Run: headless pygame with SDL's dummy video driver; simulated clock (each Clock.tick advances the game by its frame time, no real sleeping); random seed 0; keys injected as events and as key.get_pressed() state; no mouse input.
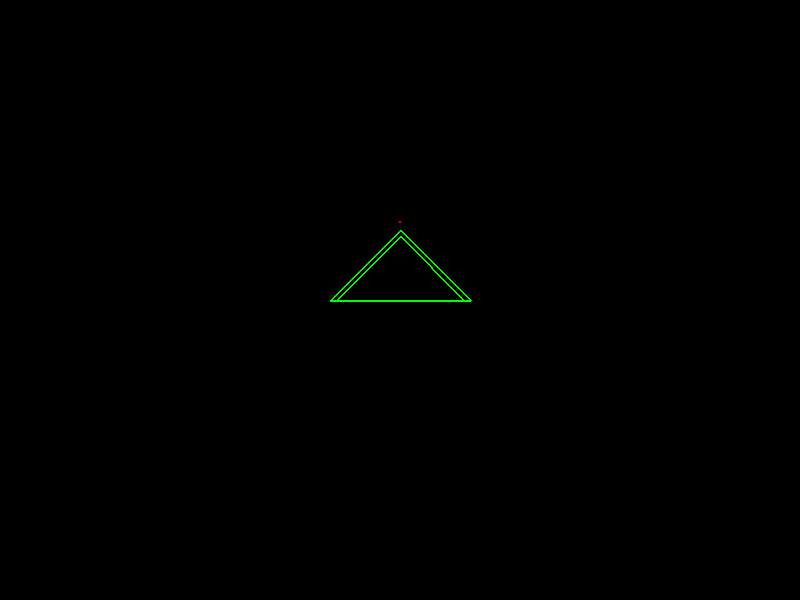
Frame 1 of 4 · flips 1–60 · no input
Frame 2 of 4 · flips 61–180 · tapped SPACE, RETURN · held RIGHT (→), D · screen unchanged from frame 1, image omitted
Frame 3 of 4 · flips 181–300 · held DOWN (↓), S · screen unchanged from frame 2, image omitted
Frame 4 of 4 · flips 301–420 · held LEFT (←), A, UP (↑), W · screen unchanged from frame 3, image omitted

The pygame program that drew these frames:

import pygame
import random
import math

def find_intersections(radius, angle_degrees):
    # Convert angle from degrees to radians
    theta = math.radians(angle_degrees % 180)

    # Calculate coordinates of the intersection points
    x1 = radius * math.cos(theta)
    y1 = radius * math.sin(theta)
    x2 = -x1
    y2 = -y1

    angle_degrees = angle_degrees % 360
    #angle_degrees < 90 or angle_degrees > 270
    return (x1, y1) if angle_degrees < 180 else (x2, y2)

def calculate_angle(x, y):
    # Calculate the angle in radians
    angle_radians = math.atan2(y, x)

    # Optionally convert the angle to degrees
    angle_degrees = math.degrees(angle_radians)

    return angle_degrees

def calculate_distance(x, y):
    # Calculate the Euclidean distance from the origin to the point (x, y)
    distance = math.sqrt(x**2 + y**2)
    return distance


def point_on_unit_circle(degrees, moveBy=1.0):
    # Convert degrees to radians
    radians = math.radians(degrees)

    # Calculate coordinates on the unit circle
    x = math.cos(radians)
    y = math.sin(radians)

    return (x*moveBy, y*moveBy)


###
###
###

class Coordinate:
    def __init__(self, val=None):
        if val is None:
            val = [0, 0, 0]
        self.val = val
        self.transformed = None

    @property
    def x(self):
        return self.val[0]

    @x.setter
    def x(self, value):
        self.val[0] = value

    @property
    def y(self):
        return self.val[1]

    @y.setter
    def y(self, value):
        self.val[1] = value

    @property
    def z(self):
        return self.val[2]

    @z.setter
    def z(self, value):
        self.val[2] = value

    def __sub__(self, other):
        return Coordinate([self.x - other.x, self.y - other.y, self.z - other.z])

    def __add__(self, other):
        return Coordinate([self.x + other.x, self.y + other.y, self.z + other.z])

    def __mul__(self, other):
        return Coordinate([self.x * other, self.y * other, self.z * other])

    def __truediv__(self, other):
        return Coordinate([self.x / other, self.y / other, self.z / other])

class Point3D:
    def __init__(self):
        self.position = Coordinate()
        self.rotation = Coordinate()
        self.transformedPosition = None
        self.transformedRotation = None

class Camera(Point3D):
    def __init__(self):
        super().__init__()
        self.fov = 1

def calcRotation(rel, rotation):
    rel = rel*1

    radius = calculate_distance(rel.x, rel.y)
    angle = calculate_angle(rel.x, rel.y)
    intersection = find_intersections(radius, rotation.x + angle)
    rel.x = intersection[0]
    rel.y = intersection[1]

    radius = calculate_distance(rel.y, rel.z)
    angle = calculate_angle(rel.y, rel.z)
    intersection = find_intersections(radius, rotation.y + angle)
    rel.y = intersection[0]
    rel.z = intersection[1]

    radius = calculate_distance(rel.x, rel.z)
    angle = calculate_angle(rel.x, rel.z)
    intersection = find_intersections(radius, rotation.z + angle)
    rel.x = intersection[0]
    rel.z = intersection[1]

    return rel

class Group(Point3D):
    def __init__(self):
        super().__init__()
        self.children = []

    def add(self, obj):
        self.children.append(obj)

    def transform(self, position=None, rotation=None):

        if position is None:
            position = self.position * 1
        else:
            position = position + self.position

        newPos = calcRotation(self.position, self.rotation+rotation)
        position += calcRotation(newPos, rotation)

        for c in range(0, len(self.children)):
            child = self.children[c]

            cPos = child
            if isinstance(child, Coordinate):
                cPos = child # if child.transformed is None else child.transformed
            else:
                cPos = child.position # if child.transformedPosition is None else child.transformedPosition

            rel = cPos * 1 #+ position

            rel += position
            if isinstance(child, Group):
                rel = child.transform(rel, rotation)

            rel = calcRotation(rel, self.rotation + rotation)
            #rel = calcRotation(rel, rotation)

            if isinstance(child, Coordinate):
                child.transformed = rel
            else:
                child.transformedPosition = rel

            #if isinstance(child, Group):
            #    child.transform(rel, rotation)

        return position

    def reset(self):
        for child in self.children:
            if isinstance(child, Group):
                child.reset()

            if isinstance(child, Coordinate):
                child.transformed = None
            else:
                child.transformedPosition = None
                child.transformedRotation = None

    def list(self):
        res = []
        for child in self.children:
            if isinstance(child, Group) and not isinstance(child, Triangle):
                res += child.list()
            else:
                res.append(child)
        return res

class Triangle(Group):
    def __init__(self):
        super().__init__()
        self.vertices = []
        self.children = self.vertices
        for i in range(0,3):
            self.vertices.append(Coordinate())


def drawCircle(pygame, x, y, radius):
    circle_color = (255, 0, 0)  # Red

    # Draw the circle
    pygame.draw.circle(screen, circle_color, (x,y), radius)

class Camera(Group):
    def __init__(self):
        super().__init__()
        self.fov = 10

    def render(self, scene, pygame, screen):
        scene.reset()
        scene.transform(self.position*-1, self.rotation)

        width = screen.get_width()
        height = screen.get_height()

        avgFov = ((width+height)/2)
        fov = self.fov

        midWidth = width/2
        midHeight = height/2

        def posToScreen(pos):
            diffZ = pos.z
            if diffZ != 0:
                diffZ = fov / diffZ
                diffZ /= fov
                pos.x *= diffZ
                pos.y *= diffZ
                pos.z *= diffZ

                x = int((pos.x * avgFov) + midWidth)
                y = int((pos.y * avgFov) + midHeight)
                return Coordinate([x, y, pos.z])

            return Coordinate()

        list = scene.list()
        for obj in list:
            if isinstance(obj, Triangle):
                vertices = []
                for vertex in obj.vertices:
                    pos = posToScreen(vertex.transformed)
                    if pos.x > 0 and pos.x < width:
                        if pos.y > 0 and pos.y < height:
                            vertices.append(pos)

                for i in range(0, len(vertices)):
                    next = (i+1)%len(vertices)
                    if vertices[i].z > 0 or vertices[next].z > 0:
                        pygame.draw.line(screen, (0,255,0), (vertices[i].x, vertices[i].y), (vertices[next].x, vertices[next].y), 2)
            else:
                pos = posToScreen(obj.transformedPosition)
                if pos.z > 0:
                    if pos.x > 0 and pos.x < width:
                        if pos.y > 0 and pos.y < height:
                            drawCircle(pygame, pos.x, pos.y, pos.z)

class Scene(Group):
    def __init__(self):
        super().__init__()

scene = Scene()

point = Point3D()
point.position = Coordinate([0,1,1])

triangle = Triangle()
triangle.vertices[0] = Coordinate([0,1,0])
triangle.vertices[1] = Coordinate([-1,0,0])
triangle.vertices[2] = Coordinate([1,0,0])

triangle2 = Triangle()
triangle2.vertices[0] = Coordinate([0,1,-1])
triangle2.vertices[1] = Coordinate([-1,0,-1])
triangle2.vertices[2] = Coordinate([1,0,-1])

scene.add(point)
scene.add(triangle)
scene.add(triangle2)

camera = Camera()
camera.position.z = 10

# Initialize Pygame
pygame.init()

# Window size
width, height = 800, 600
screen = pygame.display.set_mode((width, height))

# Set the title of the window
pygame.display.set_caption('Pixel Drawing')

# Main loop flag
running = True

# Main loop
keyPressing = None
while running:
    for event in pygame.event.get():
        if event.type == pygame.QUIT:
            running = False

        if event.type == pygame.KEYDOWN:  # Check for key presses
            keyPressing = event.key
        if event.type == pygame.KEYUP:  # Check for key presses
            keyPressing = None

    if keyPressing is not None:
        moveBy = 0.01
        if keyPressing == pygame.K_UP:
            move = point_on_unit_circle(camera.rotation.z, moveBy)
            camera.position.z += move[0]
            camera.position.x += move[1]
        elif keyPressing == pygame.K_DOWN:
            move = point_on_unit_circle(camera.rotation.z, moveBy)
            camera.position.z -= move[0]
            camera.position.x -= move[1]
        elif keyPressing == pygame.K_LEFT:
            camera.rotation.z -= moveBy * 10
        elif keyPressing == pygame.K_RIGHT:
            camera.rotation.z += moveBy * 10

    screen.fill((0,0,0))
    camera.render(scene, pygame, screen)
    pygame.display.flip()  # Update the full display Surface to the screen

# Quit Pygame
pygame.quit()
